Run: headless pygame with SDL's dummy video driver; simulated clock (each Clock.tick advances the game by its frame time, no real sleeping); random seed 0; keys injected as events and as key.get_pressed() state; no mouse input.
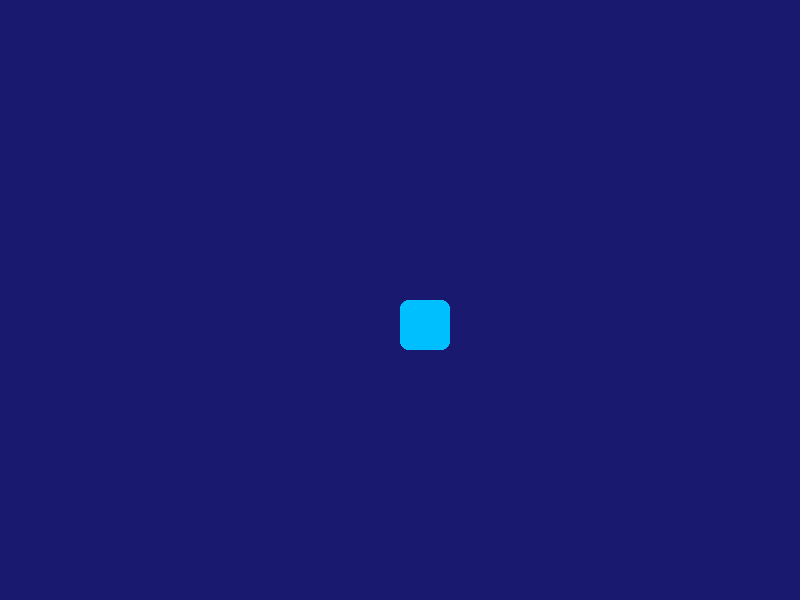
Frame 1 of 4 · flips 1–60 · no input
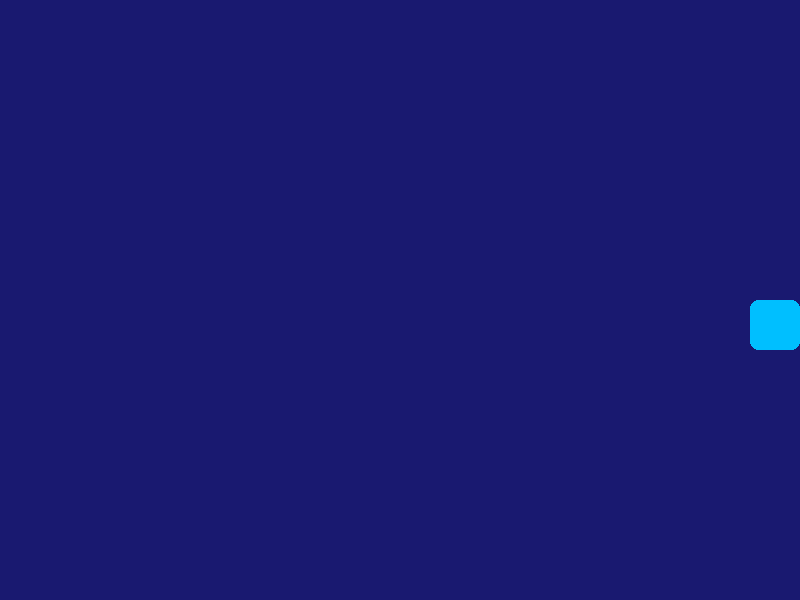
Frame 2 of 4 · flips 61–180 · tapped SPACE, RETURN · held RIGHT (→), D
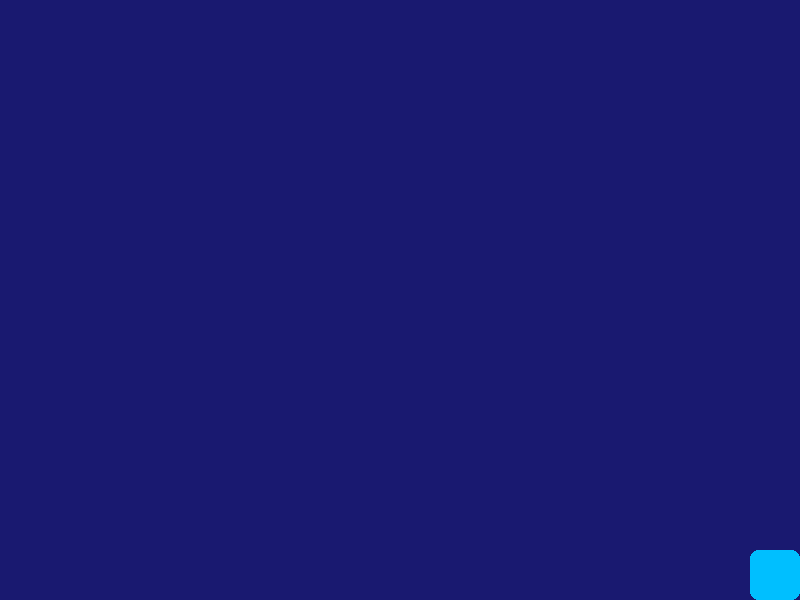
Frame 3 of 4 · flips 181–300 · held DOWN (↓), S
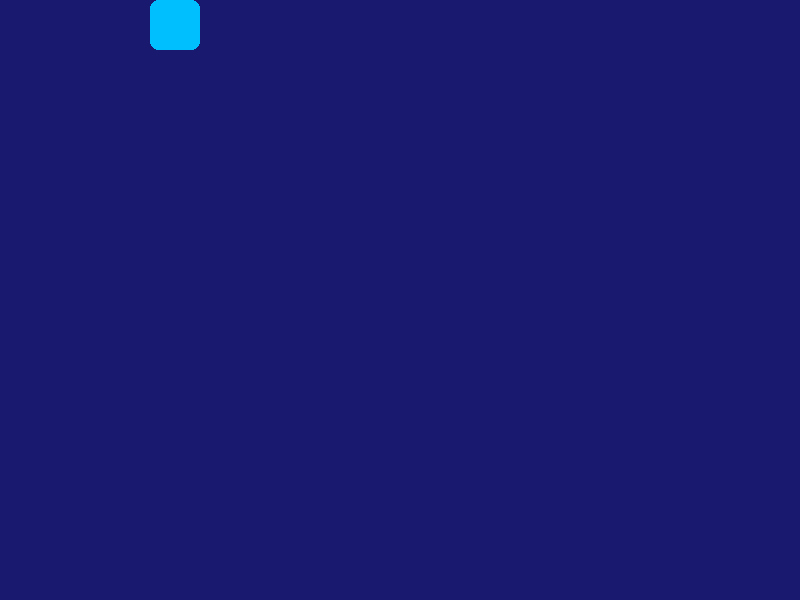
Frame 4 of 4 · flips 301–420 · held LEFT (←), A, UP (↑), W

The pygame program that drew these frames:

# 02_keyboard.py
# Move a shape around with the arrow keys!

import pygame

pygame.init()

WIDTH, HEIGHT = 800, 600
screen = pygame.display.set_mode((WIDTH, HEIGHT))
pygame.display.set_caption("Move with Arrow Keys")

clock = pygame.time.Clock()

# Player square
player_x = WIDTH // 2
player_y = HEIGHT // 2
player_size = 50
player_color = pygame.Color("deepskyblue")
SPEED = 5

BG = pygame.Color("midnightblue")

running = True
while running:
    clock.tick(60)

    for event in pygame.event.get():
        if event.type == pygame.QUIT:
            running = False

    # Read which keys are held down
    keys = pygame.key.get_pressed()

    if keys[pygame.K_LEFT]:
        player_x -= SPEED
    if keys[pygame.K_RIGHT]:
        player_x += SPEED
    if keys[pygame.K_UP]:
        player_y -= SPEED
    if keys[pygame.K_DOWN]:
        player_y += SPEED

    # Keep player inside the window
    player_x = max(0, min(WIDTH - player_size, player_x))
    player_y = max(0, min(HEIGHT - player_size, player_y))

    screen.fill(BG)
    pygame.draw.rect(screen, player_color,
                     (player_x, player_y, player_size, player_size),
                     border_radius=8)
    pygame.display.flip()

pygame.quit()
